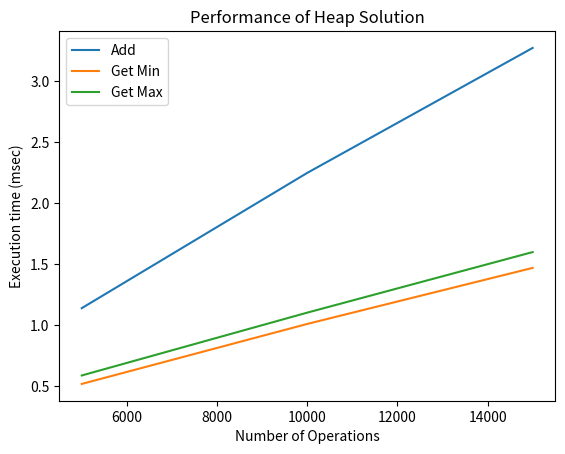

Generate this figure with matplotlib:
import heapq
import matplotlib.pyplot as plt

class Heap(object):
    def __init__(self):
        self.min=[]
        self.max=[]

    def add(self, value):
       heapq.heappush(self.min, value)
       heapq.heappush(self.max, -value)
    def get_max(self):
        return -self.max[0]
    def get_min(self):
        return self.min[0]


b = Heap()

import random
for r in range(100):
    num = random.randint(0,1000)
    b.add(num)
    my_min = b.get_min()
    my_max = b.get_max()

import time


def measure_time(a, this_list):
    tot_time_add = 0
    tot_time_min = 0
    tot_time_max = 0

    for num in this_list:
        start = time.time()
        a.add(num)
        tot_time_add += (time.time() - start)

        start = time.time()
        min = a.get_min()
        tot_time_min += (time.time() - start)

        start = time.time()
        max = a.get_max()
        tot_time_max += (time.time() - start)

    return tot_time_add, tot_time_min, tot_time_max


if __name__ == '__main__':
    a = Heap()
    a.add(5)
    print(a.min, a.max, a.get_min(), a.get_max())
    a.add(7)
    print(a.min, a.max, a.get_min(), a.get_max())
    a.add(3)
    print(a.min, a.max, a.get_min(), a.get_max())
    a.add(9)
    print(a.min, a.max, a.get_min(), a.get_max())

    repetitions = 5
    max_operations = 20000
    step = 5000

    valuesheapadd, valuesheapmin, valuesheapmax = [], [], []
    for rounds in range(step, max_operations, step):
        this_list = []
        for r in range(rounds):
            this_list.append(random.randint(0, 20000))

        tot_time_add, tot_time_min, tot_time_max = 0, 0, 0

        for repetition in range(5):
           a = Heap()
           myadd, mymin, mymax = measure_time(a, this_list)
           tot_time_add += myadd
           tot_time_min += mymin
           tot_time_max += mymax

        tot_time_add /= 5
        tot_time_min /= 5
        tot_time_max /= 5

        valuesheapadd.append(tot_time_add * 1000)
        valuesheapmin.append(tot_time_min * 1000)
        valuesheapmax.append(tot_time_max * 1000)



    xlabels = range(step, max_operations, step)
    plt.plot(xlabels, valuesheapadd, label='Add')
    plt.plot(xlabels, valuesheapmin, label='Get Min')
    plt.plot(xlabels, valuesheapmax, label='Get Max')
    plt.legend()
    plt.xlabel("Number of Operations")
    plt.ylabel("Execution time (msec)")
    plt.title("Performance of Heap Solution")
    plt.show()
